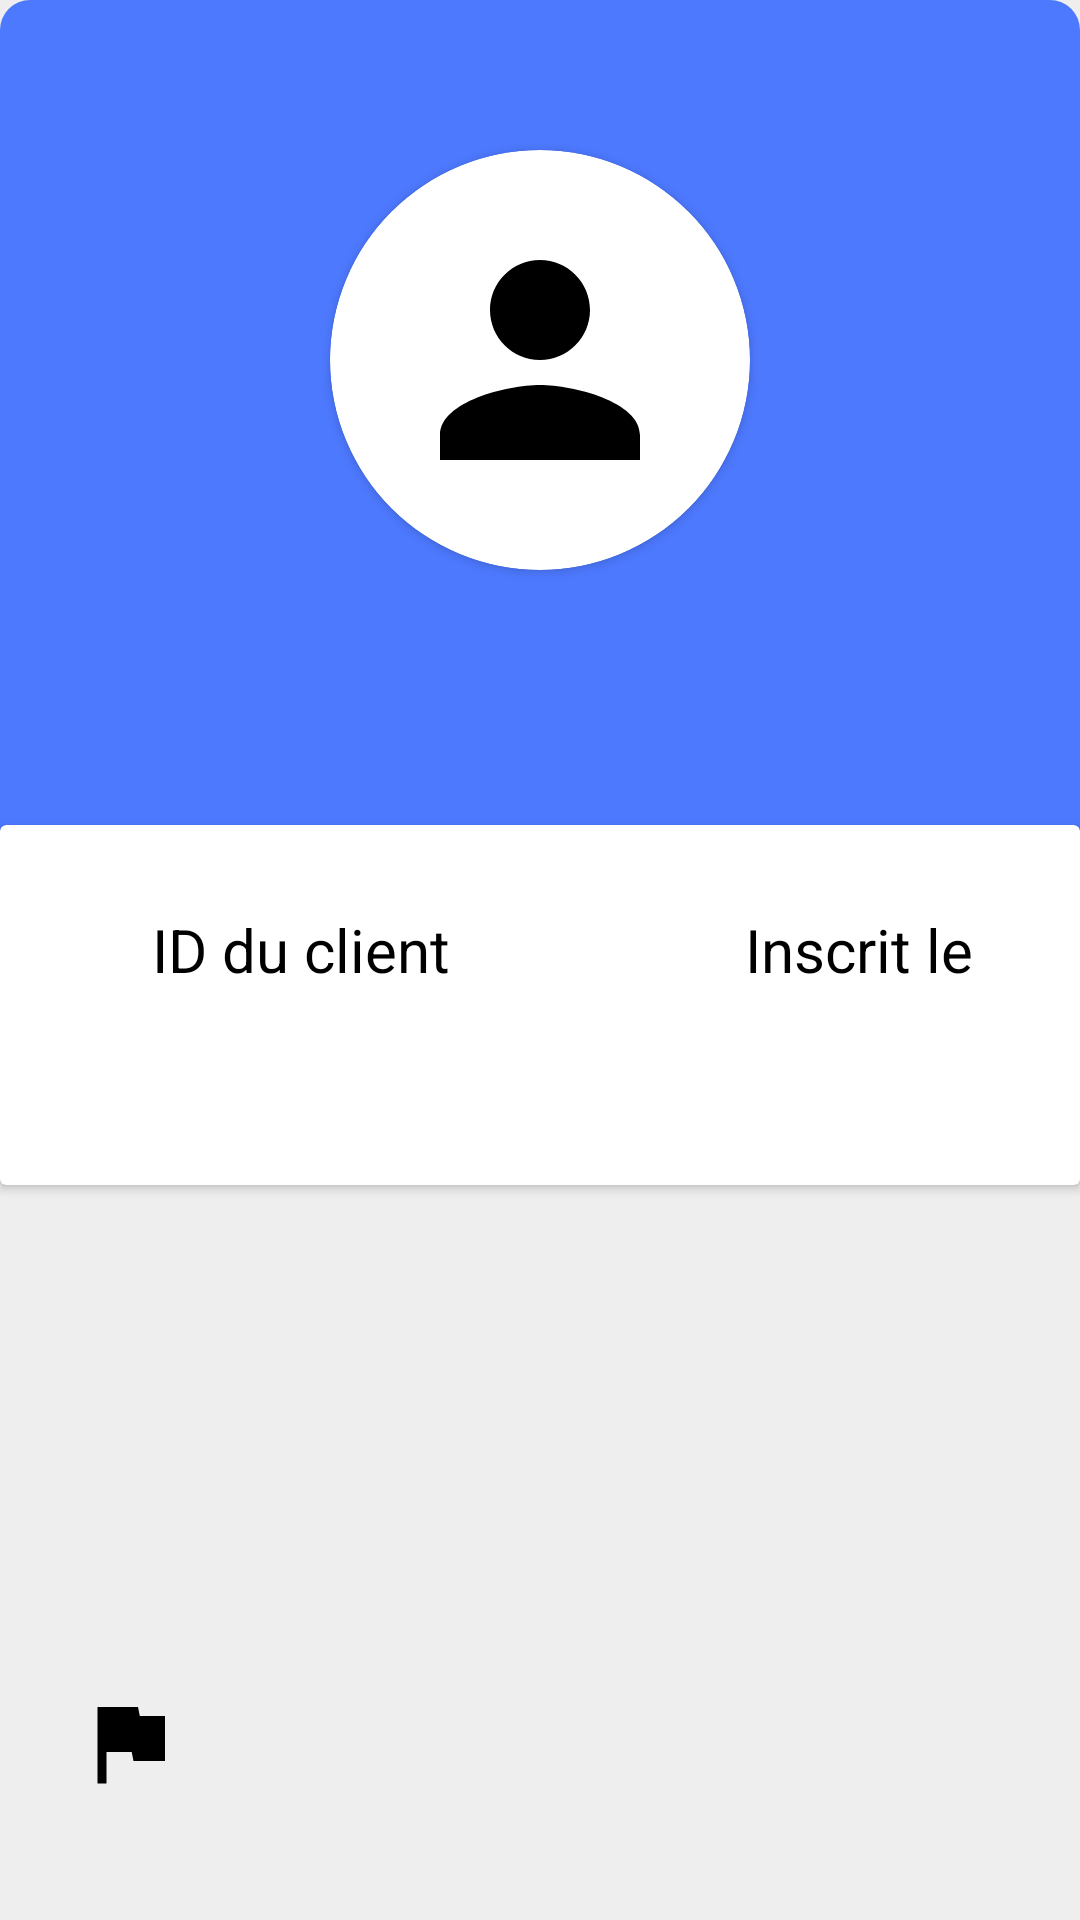

Write the Android layout XML for this screen, with the resource values it uses.
<!-- AndroidManifest.xml: application theme Theme.Assurance. -->
<!-- res/layout/activity_profil_client.xml -->
<?xml version="1.0" encoding="utf-8"?>

<LinearLayout xmlns:android="http://schemas.android.com/apk/res/android"
    xmlns:app="http://schemas.android.com/apk/res-auto"
    xmlns:tools="http://schemas.android.com/tools"
    android:layout_width="match_parent"
    android:layout_height="match_parent"
    android:background="#EEEEEE"
    tools:context=".ProfilClient"

    android:orientation="vertical">
    <RelativeLayout
        android:layout_width="match_parent"
        android:layout_height="405dp">

        <LinearLayout
            android:layout_width="match_parent"
            android:layout_height="350dp"
            android:background="@drawable/dashboard_item_1_background"
            android:backgroundTint="@color/colorItem2Start"
            android:orientation="vertical">

            <androidx.cardview.widget.CardView
                android:layout_width="140dp"
                android:layout_height="140dp"
                android:layout_gravity="center"
                android:layout_marginTop="50dp"
                app:cardCornerRadius="128dp">

                <ImageView
                    android:layout_width="match_parent"
                    android:layout_height="match_parent"
                    android:scaleType="center"
                    android:src="@drawable/ic_baseline_person1_24" />
            </androidx.cardview.widget.CardView>

            <LinearLayout
                android:layout_width="wrap_content"
                android:layout_height="wrap_content"
                android:layout_gravity="center_horizontal"
                android:layout_marginTop="10dp"
                android:orientation="horizontal">

                <TextView
                    android:id="@+id/profil_nom"
                    android:layout_width="wrap_content"
                    android:layout_height="wrap_content"
                    android:textColor="#fff"
                    android:textSize="21sp"
                    android:textStyle="bold" />

                <TextView
                    android:id="@+id/profil_prénom"
                    android:layout_width="wrap_content"
                    android:layout_height="wrap_content"
                    android:paddingStart="7dp"
                    android:paddingLeft="7dp"
                    android:textColor="#fff"
                    android:textSize="21sp"
                    android:textStyle="bold" />

            </LinearLayout>


        </LinearLayout>
        <androidx.cardview.widget.CardView
            android:layout_width="400dp"
            android:layout_height="120dp"
            android:layout_centerHorizontal="true"
            android:layout_marginTop="275dp">

            <LinearLayout
                android:layout_width="423dp"
                android:layout_height="match_parent"
                android:orientation="horizontal"
                android:weightSum="3">

                <LinearLayout
                    android:layout_width="150dp"
                    android:layout_height="match_parent"
                    android:layout_weight="1"
                    android:gravity="center"
                    android:orientation="vertical">

                    <TextView
                        android:layout_width="wrap_content"
                        android:layout_height="wrap_content"
                        android:text="ID du client"
                        android:textColor="@color/black"
                        android:textSize="20sp" />

                    <TextView
                        android:id="@+id/client_id"
                        android:layout_width="wrap_content"
                        android:layout_height="wrap_content"
                        android:paddingTop="10dp"
                        android:textColor="@color/colorPrimary1"
                        android:textSize="20sp"

                        android:textStyle="bold" />

                </LinearLayout>

                <LinearLayout
                    android:layout_width="120dp"
                    android:layout_height="match_parent"
                    android:layout_weight="1"
                    android:gravity="center"
                    android:orientation="vertical">

                    <TextView
                        android:layout_width="wrap_content"
                        android:layout_height="wrap_content"
                        android:text="Inscrit le"
                        android:textColor="@color/black"
                        android:textSize="20sp" />

                    <TextView
                        android:id="@+id/profil_date"
                        android:layout_width="wrap_content"
                        android:layout_height="wrap_content"
                        android:paddingTop="10dp"
                        android:textColor="@color/colorPrimary1"
                        android:textSize="20sp"
                        android:textStyle="bold" />

                </LinearLayout>

            </LinearLayout>

        </androidx.cardview.widget.CardView>
    </RelativeLayout>

    <LinearLayout
        android:layout_width="360dp"
        android:layout_height="wrap_content"
        android:orientation="vertical"
        android:layout_gravity="center"
        android:layout_marginTop="35dp">

        <LinearLayout
            android:layout_width="match_parent"
            android:layout_height="37dp"
            android:orientation="horizontal"
            android:paddingLeft="25dp">

            <ImageView
                android:layout_width="36dp"
                android:layout_height="36dp"
                android:src="@drawable/ic_baseline_email_24" />

            <TextView
                android:id="@+id/profil_email"
                android:layout_width="wrap_content"
                android:layout_height="wrap_content"
                android:layout_gravity="center_vertical"
                android:paddingLeft="20dp"
                android:textColor="@color/black"
                android:textStyle="bold" />
        </LinearLayout>

        <LinearLayout
            android:layout_marginTop="25dp"
            android:orientation="horizontal"
            android:paddingLeft="25dp"
            android:layout_width="match_parent"
            android:layout_height="wrap_content">
            <ImageView
                android:layout_width="36dp"
                android:layout_height="36dp"
                android:src="@drawable/phone_icon"/>

            <TextView
                android:id="@+id/profil_tel"
                android:layout_width="wrap_content"
                android:layout_height="wrap_content"
                android:layout_gravity="center_vertical"
                android:paddingLeft="20dp"
                android:textStyle="bold"
                android:textColor="@color/black"/>
        </LinearLayout>


        <LinearLayout
            android:layout_marginTop="25dp"
            android:orientation="horizontal"
            android:paddingLeft="25dp"
            android:layout_width="match_parent"
            android:layout_height="wrap_content">
            <ImageView
                android:layout_width="36dp"
                android:layout_height="36dp"
                android:src="@drawable/ic_baseline_flag_24"/>
            <TextView
                android:id="@+id/profil_adresse"
                android:textStyle="bold"
                android:layout_gravity="center_vertical"
                android:layout_width="wrap_content"
                android:layout_height="wrap_content"
                android:paddingLeft="20dp"
                android:textColor="@color/black"/>
        </LinearLayout>
    </LinearLayout>


</LinearLayout>
<!-- resources referenced by this layout -->
<resources>
  <color name="black">#FF000000</color>
  <color name="colorItem2Start">#4D79FF</color>
  <color name="colorPrimary1">#F4AC3D</color>
  <!-- drawable dashboard_item_1_background (drawable) -->
  <?xml version="1.0" encoding="utf-8"?>
  
  <shape xmlns:android="http://schemas.android.com/apk/res/android"
      android:shape="rectangle">
      <gradient
          android:angle="0"
          android:endColor="@color/colorItem1End"
          android:startColor="@color/colorItem1Start"
          />
      <corners
          android:radius="10dp"
          />
  
  </shape>
  <!-- drawable ic_baseline_flag_24 (drawable) -->
  <vector android:height="24dp" android:tint="@color/black"
      android:viewportHeight="24" android:viewportWidth="24"
      android:width="24dp" xmlns:android="http://schemas.android.com/apk/res/android">
      <path android:fillColor="@android:color/white" android:pathData="M14.4,6L14,4H5v17h2v-7h5.6l0.4,2h7V6z"/>
  </vector>
  <!-- drawable ic_baseline_person1_24 (drawable) -->
  <vector android:height="100dp" android:tint="@color/black"
      android:viewportHeight="24" android:viewportWidth="24"
      android:width="100dp" xmlns:android="http://schemas.android.com/apk/res/android">
      <path android:fillColor="@android:color/white" android:pathData="M12,12c2.21,0 4,-1.79 4,-4s-1.79,-4 -4,-4 -4,1.79 -4,4 1.79,4 4,4zM12,14c-2.67,0 -8,1.34 -8,4v2h16v-2c0,-2.66 -5.33,-4 -8,-4z"/>
  </vector>
  <style name="Theme.Assurance." parent="Theme.AppCompat.Light.NoActionBar">
          
          <item name="colorPrimary">@color/purple_500</item>
          <item name="colorPrimaryVariant">@color/purple_700</item>
          <item name="colorOnPrimary">@color/white</item>
          
          <item name="colorSecondary">@color/teal_200</item>
          <item name="colorSecondaryVariant">@color/teal_700</item>
          <item name="colorOnSecondary">@color/black</item>
          
          <item name="android:statusBarColor" tools:targetApi="l">?attr/colorPrimary</item>
          
      </style>
  <color name="colorItem1End">#E4A401</color>
  <color name="colorItem1Start">#FEBD1B</color>
  <color name="purple_500">#FF6200EE</color>
  <color name="purple_700">#FF3700B3</color>
  <color name="white">#FFFFFFFF</color>
  <color name="teal_200">#FF03DAC5</color>
  <color name="teal_700">#FF018786</color>
</resources>
